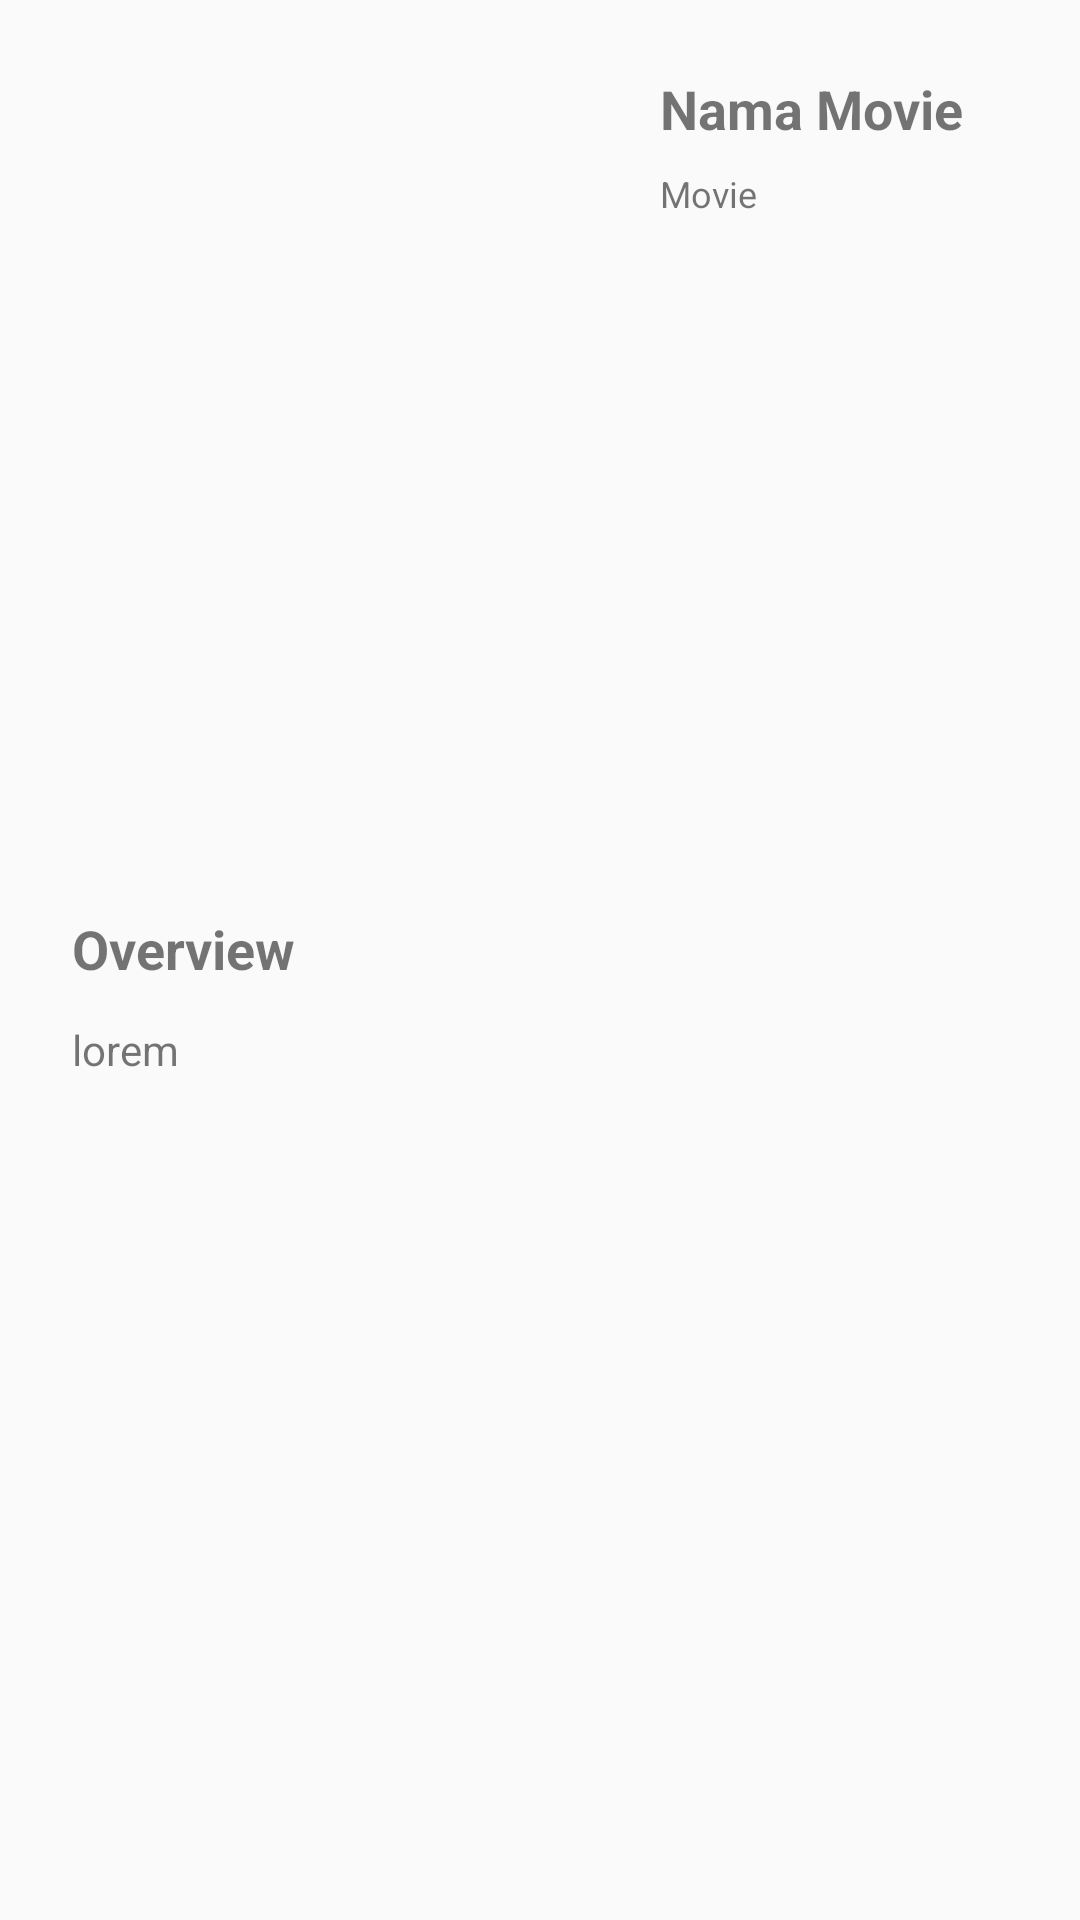

Reconstruct the res/layout file that produces this screen, plus the resources it refers to.
<!-- AndroidManifest.xml: application theme AppTheme -->
<!-- res/layout/activity_detail_movie.xml -->
<?xml version="1.0" encoding="utf-8"?>
<android.support.constraint.ConstraintLayout xmlns:android="http://schemas.android.com/apk/res/android"
    xmlns:app="http://schemas.android.com/apk/res-auto"
    xmlns:tools="http://schemas.android.com/tools"
    android:layout_width="match_parent"
    android:layout_height="match_parent"
    android:padding="16dp">

    <ProgressBar
        android:id="@+id/progressBar"
        style="?android:attr/progressBarStyle"
        android:layout_width="wrap_content"
        android:layout_height="wrap_content"
        android:layout_marginStart="8dp"
        android:layout_marginTop="8dp"
        android:layout_marginEnd="8dp"
        android:layout_marginBottom="8dp"
        app:layout_constraintBottom_toBottomOf="@+id/scrollView2"
        app:layout_constraintEnd_toEndOf="parent"
        app:layout_constraintHorizontal_bias="0.498"
        app:layout_constraintStart_toStartOf="parent"
        app:layout_constraintTop_toTopOf="parent"
        app:layout_constraintVertical_bias="0.543" />

    <ScrollView
        android:id="@+id/scrollView2"
        android:layout_width="match_parent"
        android:layout_height="match_parent"
        tools:layout_editor_absoluteX="16dp"
        tools:layout_editor_absoluteY="16dp">

        <android.support.constraint.ConstraintLayout
            android:layout_width="match_parent"
            android:layout_height="wrap_content">

            <TextView
                android:id="@+id/txt_name"
                android:layout_width="wrap_content"
                android:layout_height="wrap_content"
                android:layout_marginStart="8dp"
                android:layout_marginTop="8dp"
                android:layout_marginEnd="8dp"
                android:layout_marginBottom="8dp"
                android:layout_toEndOf="@id/img_photo"
                android:text="@string/name_movie"
                android:textSize="18sp"
                android:textStyle="bold"
                app:layout_constraintBottom_toBottomOf="parent"
                app:layout_constraintEnd_toEndOf="parent"
                app:layout_constraintHorizontal_bias="0.0"
                app:layout_constraintStart_toEndOf="@+id/img_photo"
                app:layout_constraintTop_toTopOf="parent"
                app:layout_constraintVertical_bias="0.0" />

            <TextView
                android:id="@+id/txt_film_production"
                android:layout_width="wrap_content"
                android:layout_height="wrap_content"
                android:layout_below="@id/txt_name"
                android:layout_marginStart="8dp"
                android:layout_marginTop="8dp"
                android:layout_marginEnd="8dp"
                android:layout_marginBottom="8dp"
                android:layout_toEndOf="@id/img_photo"
                android:text="@string/movie"
                android:textSize="12sp"
                app:layout_constraintBottom_toBottomOf="parent"
                app:layout_constraintEnd_toEndOf="parent"
                app:layout_constraintHorizontal_bias="0.0"
                app:layout_constraintStart_toEndOf="@+id/img_photo"
                app:layout_constraintTop_toBottomOf="@+id/txt_name"
                app:layout_constraintVertical_bias="0.0" />

            <ImageView
                android:id="@+id/img_photo"
                android:layout_width="188dp"
                android:layout_height="268dp"
                android:layout_marginStart="8dp"
                android:layout_marginTop="4dp"
                android:layout_marginEnd="8dp"
                android:contentDescription="@string/imagemovie"
                android:scaleType="fitXY"
                app:layout_constraintEnd_toEndOf="parent"
                app:layout_constraintHorizontal_bias="0.0"
                app:layout_constraintStart_toStartOf="parent"
                app:layout_constraintTop_toTopOf="parent" />

            <TextView
                android:id="@+id/txt_description"
                android:layout_width="match_parent"
                android:layout_height="wrap_content"
                android:layout_below="@id/txt_Sinopsis"
                android:layout_marginStart="8dp"
                android:layout_marginTop="12dp"
                android:layout_marginEnd="8dp"
                android:ellipsize="end"
                android:text="@string/lorem"
                app:layout_constraintEnd_toEndOf="parent"
                app:layout_constraintHorizontal_bias="0.0"
                app:layout_constraintStart_toStartOf="parent"
                app:layout_constraintTop_toBottomOf="@+id/txt_Sinopsis" />

            <TextView
                android:id="@+id/txt_Sinopsis"
                android:layout_width="match_parent"
                android:layout_height="wrap_content"
                android:layout_below="@id/img_photo"
                android:layout_marginStart="8dp"
                android:layout_marginTop="16dp"
                android:layout_marginEnd="8dp"
                android:layout_toEndOf="@id/img_photo"
                android:ellipsize="end"
                android:text="@string/sinopsis"
                android:textSize="18sp"
                android:textStyle="bold"
                app:layout_constraintEnd_toEndOf="parent"
                app:layout_constraintStart_toStartOf="parent"
                app:layout_constraintTop_toBottomOf="@+id/img_photo" />
        </android.support.constraint.ConstraintLayout>
    </ScrollView>
</android.support.constraint.ConstraintLayout>
<!-- resources referenced by this layout -->
<resources>
  <string name="imagemovie">imagemovie</string>
  <string name="lorem">lorem</string>
  <string name="movie">Movie</string>
  <string name="name_movie">Nama Movie</string>
  <string name="sinopsis">Overview</string>
  <style name="AppTheme" parent="Theme.AppCompat.Light.DarkActionBar">
          
          <item name="colorPrimary">@color/colorPrimary</item>
          <item name="colorPrimaryDark">@color/colorPrimaryDark</item>
          <item name="colorAccent">@color/colorAccent</item>
      </style>
  <!-- not gathered from this repository: default colours our renderer supplied (Android Studio template values) -->
  <color name="colorPrimary">#FF6200EE</color>
  <color name="colorPrimaryDark">#FF3700B3</color>
  <color name="colorAccent">#FF03DAC5</color>
</resources>
